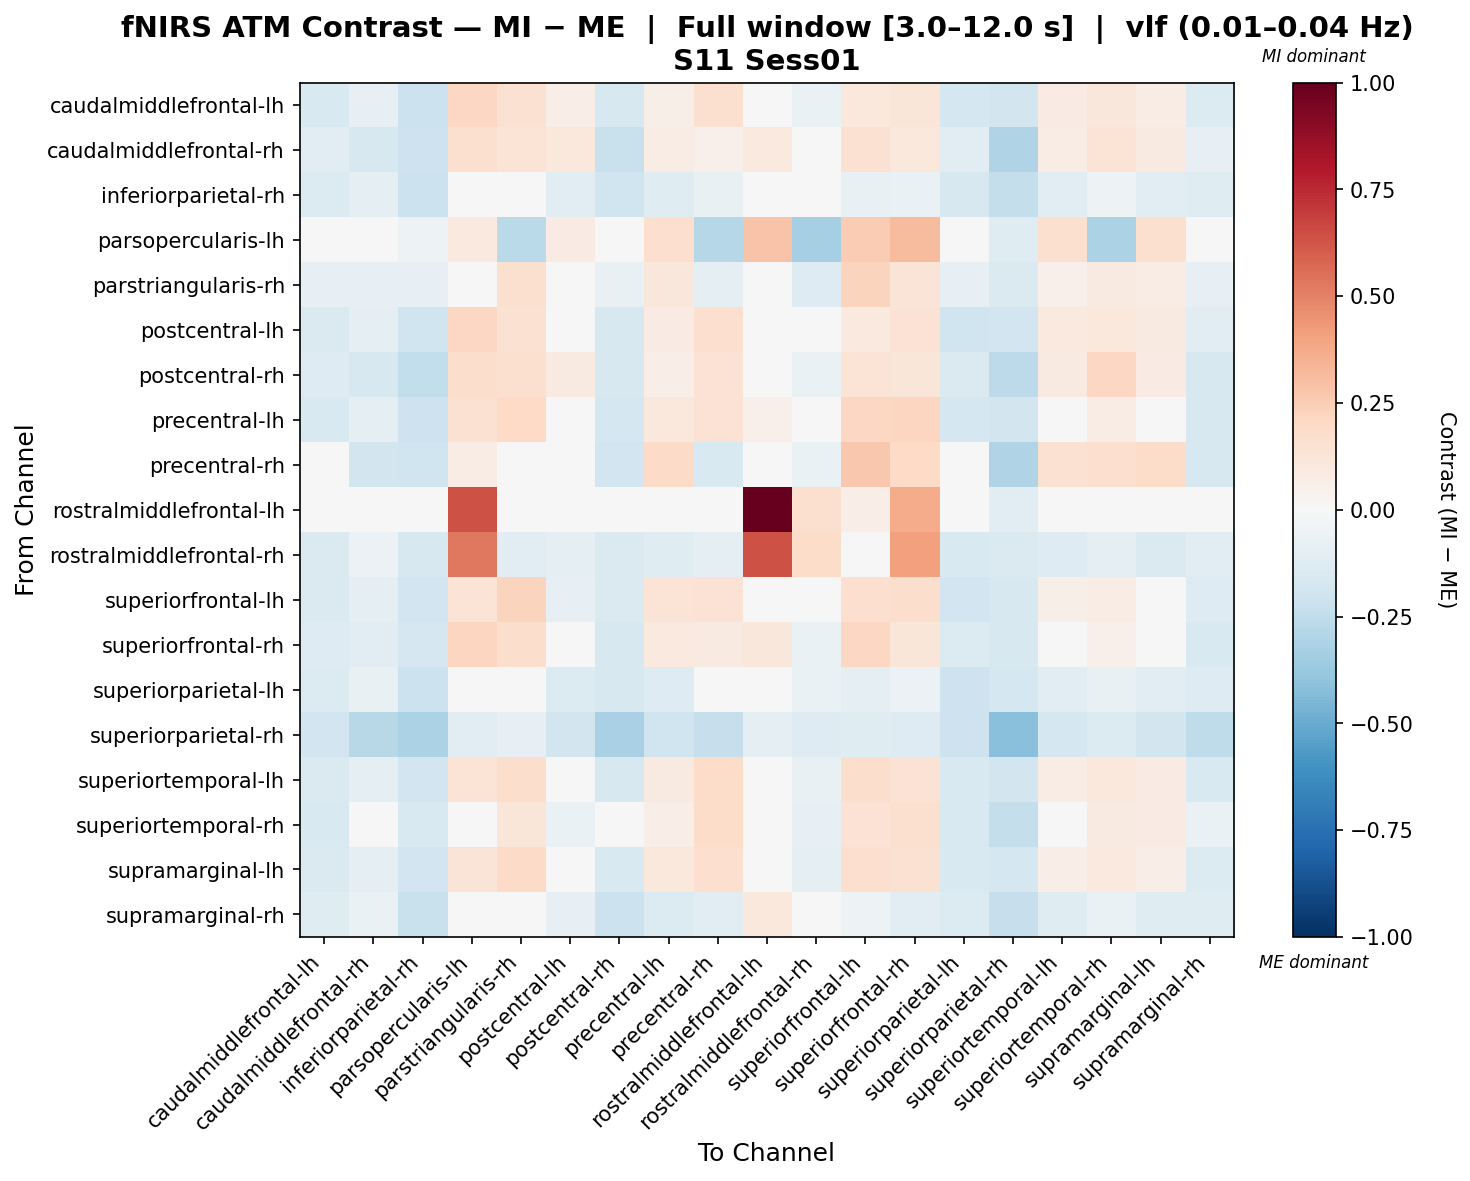

Values plotted in this chart, from the file beside it:
, caudalmiddlefrontal-lh, caudalmiddlefrontal-rh, inferiorparietal-rh, parsopercularis-lh, parstriangularis-rh, postcentral-lh, postcentral-rh, precentral-lh, precentral-rh, rostralmiddlefrontal-lh, rostralmiddlefrontal-rh, superiorfrontal-lh, superiorfrontal-rh, superiorparietal-lh, superiorparietal-rh, superiortemporal-lh, superiortemporal-rh, supramarginal-lh, supramarginal-rh
caudalmiddlefrontal-lh, -0.1537, -0.08345, -0.2136, 0.2062, 0.1508, 0.06412, -0.1564, 0.05627, 0.1624, 0.033, -0.06724, 0.1074, 0.1241, -0.1761, -0.1821, 0.07912, 0.1111, 0.07279, -0.1347
caudalmiddlefrontal-rh, -0.111, -0.158, -0.2066, 0.1631, 0.1406, 0.1035, -0.2217, 0.07797, 0.05243, 0.09542, 0.001925, 0.1532, 0.1031, -0.111, -0.3045, 0.07797, 0.1405, 0.08634, -0.08321
inferiorparietal-rh, -0.1336, -0.09098, -0.2152, -0.007609, -0.01757, -0.1095, -0.2005, -0.1249, -0.07114, 0.0441, -0.0348, -0.07321, -0.06453, -0.1599, -0.2412, -0.104, -0.05458, -0.1073, -0.1236
parsopercularis-lh, -0.005613, -0.0291, -0.05273, 0.1001, -0.2733, 0.08035, -0.04619, 0.1668, -0.2878, 0.2816, -0.3353, 0.2534, 0.319, -0.02003, -0.1181, 0.1629, -0.314, 0.1577, -0.03965
parstriangularis-rh, -0.08496, -0.08496, -0.08496, 0.04736, 0.1579, -0.02651, -0.07253, 0.1099, -0.09342, 0.009051, -0.1258, 0.2198, 0.1294, -0.08496, -0.1436, 0.05142, 0.09105, 0.07091, -0.08496
postcentral-lh, -0.1473, -0.08607, -0.2021, 0.2047, 0.1499, -0.0266, -0.1611, 0.07981, 0.1651, 0.02701, -0.04767, 0.09397, 0.1454, -0.1967, -0.188, 0.09621, 0.1092, 0.08764, -0.1034
postcentral-rh, -0.1263, -0.1567, -0.2429, 0.1763, 0.1607, 0.08832, -0.1602, 0.06697, 0.1456, 0.03433, -0.06479, 0.1395, 0.1173, -0.1417, -0.2588, 0.08832, 0.2095, 0.08404, -0.1596
precentral-lh, -0.151, -0.09322, -0.207, 0.1526, 0.2029, -0.04489, -0.1777, 0.1067, 0.1452, 0.05105, -0.03511, 0.2069, 0.213, -0.1733, -0.184, 0.04198, 0.07315, 0.03614, -0.1634
precentral-rh, -0.04052, -0.181, -0.1966, 0.07409, 0.001133, 0.04493, -0.1894, 0.1925, -0.1524, 0.03943, -0.0659, 0.2703, 0.2015, -0.04052, -0.298, 0.1485, 0.1687, 0.1822, -0.1589
rostralmiddlefrontal-lh, -0.02721, 0.02191, -0.04249, 0.6384, -0.02288, -0.0323, -0.02721, -0.01192, -0.02211, 1.0, 0.1596, 0.06334, 0.3732, -0.0323, -0.1087, -0.01192, -0.04249, -0.01375, 0.02883
rostralmiddlefrontal-rh, -0.1461, -0.05592, -0.1625, 0.5273, -0.1087, -0.0932, -0.1433, -0.1232, -0.09958, 0.6348, 0.1822, -0.04248, 0.4088, -0.1515, -0.1432, -0.1316, -0.1014, -0.1445, -0.1059
superiorfrontal-lh, -0.1478, -0.09378, -0.195, 0.1369, 0.2243, -0.08107, -0.141, 0.1353, 0.1448, 0.02097, -0.04653, 0.1681, 0.1778, -0.1883, -0.1613, 0.05511, 0.07536, 0.0436, -0.1275
superiorfrontal-rh, -0.1268, -0.1107, -0.1673, 0.2183, 0.1735, -0.03467, -0.1605, 0.1005, 0.09096, 0.1134, -0.06678, 0.2066, 0.1187, -0.1335, -0.1621, 0.0218, 0.05255, 0.01971, -0.1538
superiorparietal-lh, -0.1406, -0.07614, -0.2169, 0.01637, -0.03367, -0.1338, -0.1614, -0.1278, -0.02057, 0.03174, -0.06464, -0.09784, -0.06206, -0.2046, -0.1766, -0.1056, -0.07202, -0.1115, -0.1323
superiorparietal-rh, -0.195, -0.2777, -0.316, -0.1054, -0.08529, -0.1875, -0.3241, -0.2026, -0.2339, -0.09036, -0.1305, -0.1197, -0.1323, -0.2101, -0.4207, -0.1793, -0.1386, -0.18, -0.2508
superiortemporal-lh, -0.1482, -0.09663, -0.1902, 0.1365, 0.1729, -0.02627, -0.16, 0.09113, 0.1826, 0.02908, -0.07344, 0.1719, 0.1467, -0.1552, -0.1828, 0.07257, 0.104, 0.07854, -0.153
superiortemporal-rh, -0.1533, -0.009692, -0.1533, 0.04125, 0.1243, -0.06301, -0.04665, 0.06587, 0.1824, 0.02908, -0.08148, 0.1466, 0.1619, -0.1533, -0.2405, 0.04655, 0.08946, 0.08202, -0.06832
supramarginal-lh, -0.1458, -0.09331, -0.1896, 0.1262, 0.1889, -0.03879, -0.153, 0.1091, 0.1713, 0.031, -0.08725, 0.1697, 0.1489, -0.1531, -0.1746, 0.06468, 0.09426, 0.06966, -0.1384
supramarginal-rh, -0.1235, -0.06792, -0.2232, -0.01886, -0.04089, -0.08092, -0.216, -0.1381, -0.1087, 0.1057, -0.00662, -0.05362, -0.1137, -0.1388, -0.2338, -0.1228, -0.06621, -0.1221, -0.12
